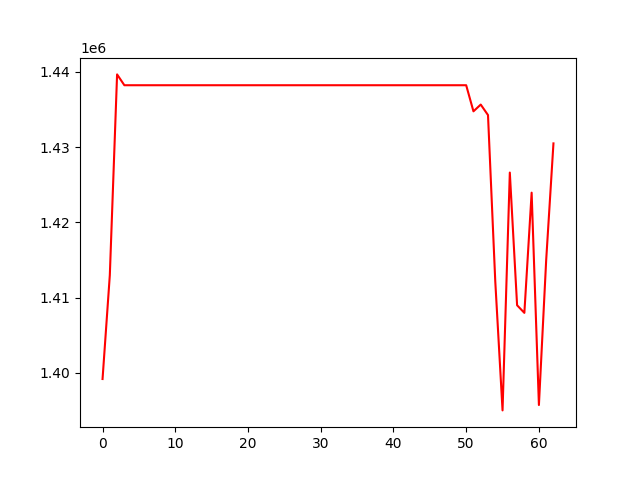

The table this chart was drawn from, first rows:
, 0
0, 1399186
1, 1412993
2, 1439678
3, 1438238
4, 1438238
5, 1438238
6, 1438238
7, 1438238
8, 1438238
9, 1438238
10, 1438238
11, 1438238
12, 1438238
13, 1438238
14, 1438238
15, 1438238
16, 1438238
17, 1438238
18, 1438238
19, 1438238
20, 1438238
21, 1438238
22, 1438238
23, 1438238
24, 1438238
25, 1438238
26, 1438238
27, 1438238
28, 1438238
29, 1438238
30, 1438238
31, 1438238
32, 1438238
33, 1438238
34, 1438238
35, 1438238
36, 1438238
37, 1438238
38, 1438238
39, 1438238
40, 1438238
41, 1438238
42, 1438238
43, 1438238
44, 1438238
45, 1438238
46, 1438238
47, 1438238
48, 1438238
49, 1438238
50, 1438238
51, 1434770
52, 1435668
53, 1434272
54, 1412165
55, 1395014
56, 1426630
57, 1408990
58, 1407979
59, 1423957
... 3 more rows
